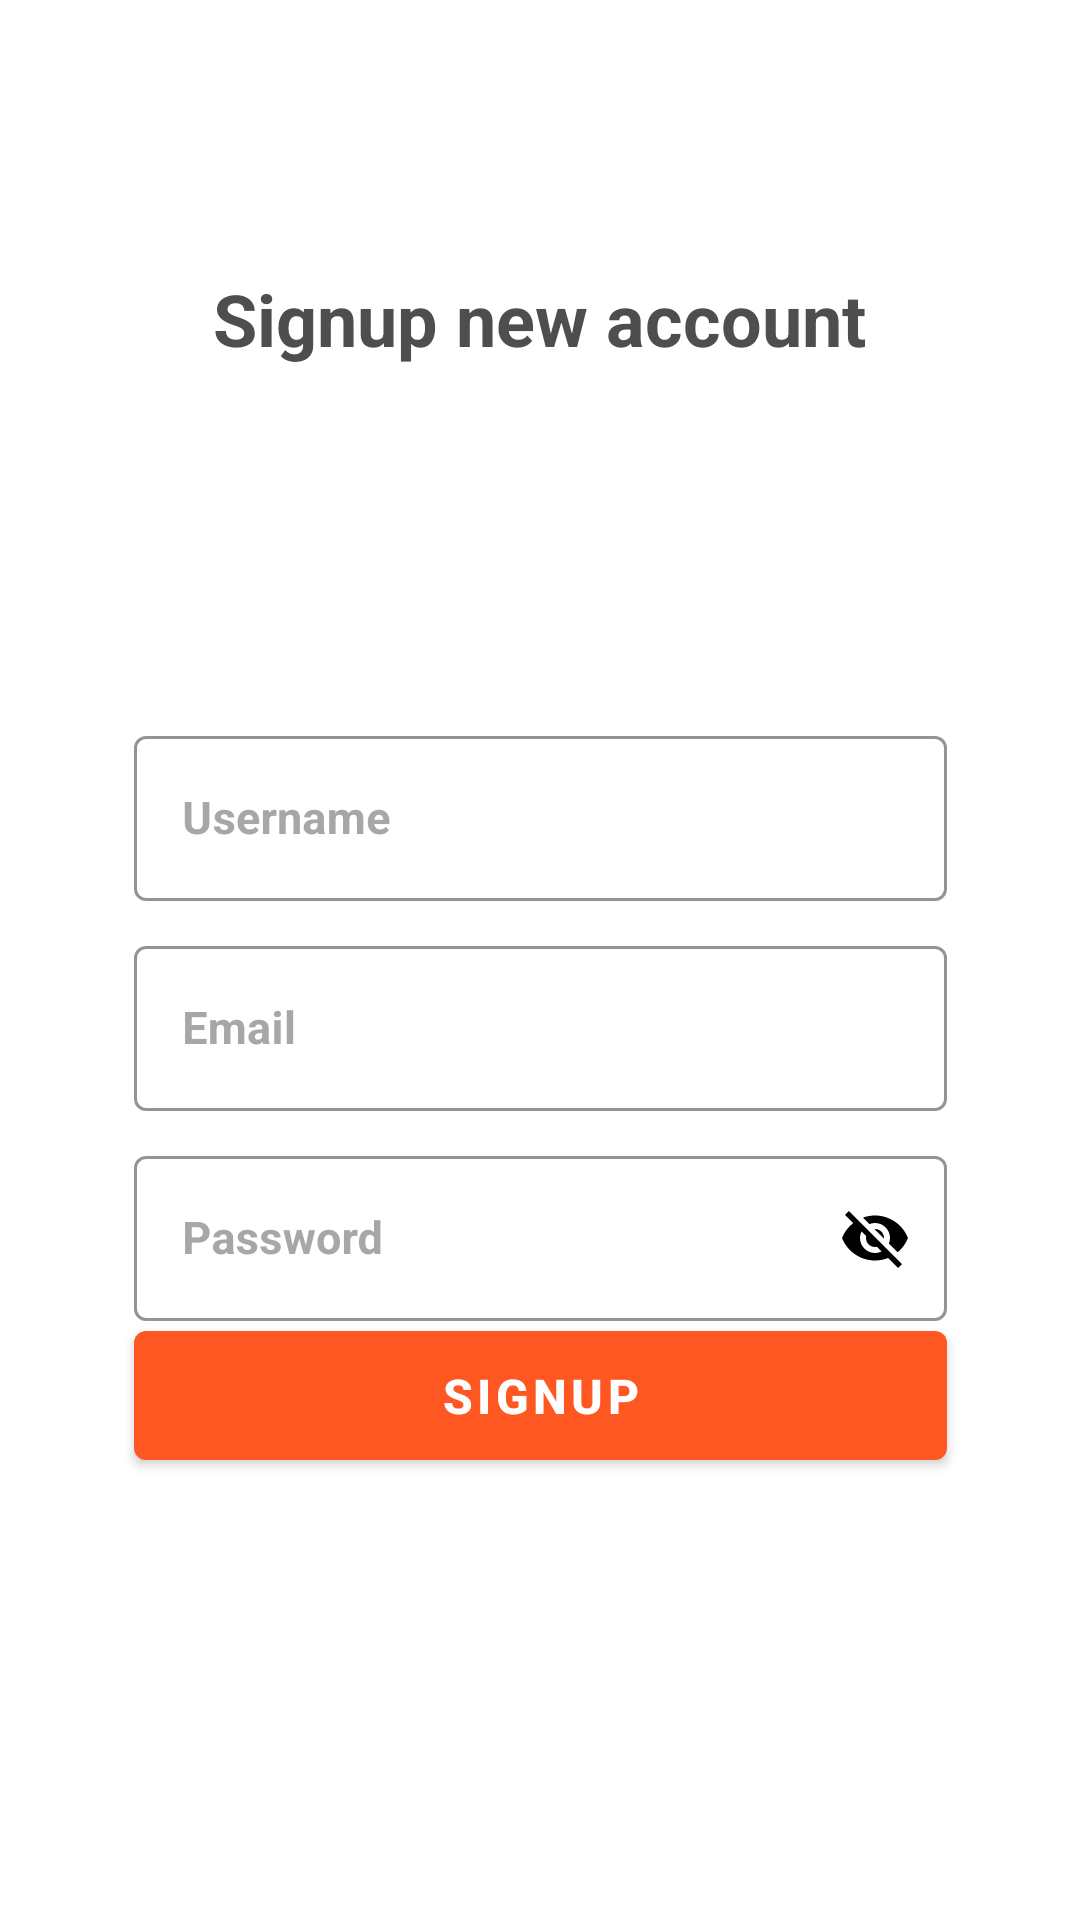

The Android layout XML behind this screen, and the referenced resources:
<!-- AndroidManifest.xml: activity theme Theme.Splash -->
<!-- res/layout/activity_sign_up.xml -->
<?xml version="1.0" encoding="utf-8"?>
<androidx.constraintlayout.widget.ConstraintLayout xmlns:android="http://schemas.android.com/apk/res/android"
    xmlns:app="http://schemas.android.com/apk/res-auto"
    xmlns:tools="http://schemas.android.com/tools"
    android:layout_width="match_parent"
    android:layout_height="match_parent"
    android:background="@drawable/background"
    tools:context=".MainActivity">

    <com.google.android.material.textfield.TextInputLayout
        android:id="@+id/txtUsername"
        style="@style/Widget.MaterialComponents.TextInputLayout.OutlinedBox"
        android:layout_width="271dp"
        android:layout_height="63dp"
        android:layout_marginStart="70dp"
        android:layout_marginTop="240dp"
        android:layout_marginEnd="70dp"
        android:hint="Username"
        android:textColorHint="#A7A7A7"
        app:boxStrokeColor="#EAEAEE"
        app:layout_constraintEnd_toEndOf="parent"
        app:layout_constraintStart_toStartOf="parent"
        app:layout_constraintTop_toTopOf="parent">


        <EditText
            android:id="@+id/inputUsernameforget"
            android:layout_width="match_parent"
            android:layout_height="55dp"
            android:textColor="#5B5B5B"
            android:textSize="15sp"
            android:textStyle="bold"
            tools:ignore="TouchTargetSizeCheck" />
    </com.google.android.material.textfield.TextInputLayout>

    <com.google.android.material.textfield.TextInputLayout
        android:id="@+id/txtEmail"
        style="@style/Widget.MaterialComponents.TextInputLayout.OutlinedBox"
        android:layout_width="271dp"
        android:layout_height="63dp"
        android:layout_marginStart="70dp"
        android:layout_marginTop="310dp"
        android:layout_marginEnd="70dp"
        android:hint="Email"
        android:textColorHint="#A7A7A7"
        app:boxStrokeColor="#EAEAEE"
        app:layout_constraintEnd_toEndOf="parent"
        app:layout_constraintStart_toStartOf="parent"
        app:layout_constraintTop_toTopOf="parent">


        <EditText
            android:id="@+id/inputEmailforget"
            android:layout_width="match_parent"
            android:layout_height="55dp"
            android:textColor="#5B5B5B"
            android:textSize="15sp"
            android:textStyle="bold"
            tools:ignore="TouchTargetSizeCheck" />
    </com.google.android.material.textfield.TextInputLayout>

    <com.google.android.material.textfield.TextInputLayout
        android:id="@+id/txtPassword"
        style="@style/Widget.MaterialComponents.TextInputLayout.OutlinedBox"
        android:layout_width="271dp"
        android:layout_height="63dp"
        android:layout_marginStart="70dp"
        android:layout_marginTop="380dp"
        android:layout_marginEnd="70dp"
        android:hint="Password"
        android:textColorHint="#A7A7A7"
        app:boxStrokeColor="#EAEAEE"
        app:endIconMode="password_toggle"
        app:endIconTint="@color/black"
        app:layout_constraintEnd_toEndOf="parent"
        app:layout_constraintStart_toStartOf="parent"
        app:layout_constraintTop_toTopOf="parent">

        <com.google.android.material.textfield.TextInputEditText
            android:id="@+id/inputPassword"
            android:layout_width="match_parent"
            android:layout_height="55dp"
            android:textColor="#5B5B5B"
            android:textSize="15sp"
            android:textStyle="bold"
            tools:ignore="TouchTargetSizeCheck" />
    </com.google.android.material.textfield.TextInputLayout>

    <Button
        android:id="@+id/buttonResetForget"
        android:layout_width="271dp"
        android:layout_height="55dp"
        android:layout_marginTop="290dp"
        android:text="Signup"
        android:textAlignment="center"
        android:textColor="#FFFFFF"
        android:textSize="16sp"
        android:textStyle="bold"
        app:layout_constraintBottom_toBottomOf="parent"
        app:layout_constraintEnd_toEndOf="parent"
        app:layout_constraintStart_toStartOf="parent"
        app:layout_constraintTop_toTopOf="parent" />

    <TextView
        android:id="@+id/textView7"
        android:layout_width="286dp"
        android:layout_height="66dp"
        android:layout_marginTop="90dp"
        android:text="Signup new account"
        android:textAlignment="center"
        android:textColor="#4E4E4E"
        android:textSize="24sp"
        android:textStyle="normal|bold"
        app:layout_constraintEnd_toEndOf="parent"
        app:layout_constraintHorizontal_bias="0.496"
        app:layout_constraintStart_toStartOf="parent"
        app:layout_constraintTop_toTopOf="parent" />

    <ProgressBar
        android:id="@+id/progressBar"
        style="?android:attr/progressBarStyle"
        android:layout_width="wrap_content"
        android:layout_height="wrap_content"
        android:backgroundTint="#6200ED"
        app:layout_constraintEnd_toEndOf="parent"
        app:layout_constraintHorizontal_bias="0.498"
        app:layout_constraintStart_toStartOf="parent"
        app:layout_constraintTop_toTopOf="@+id/buttonResetForget" />

</androidx.constraintlayout.widget.ConstraintLayout>
<!-- resources referenced by this layout -->
<resources>
  <style name="Theme.Splash" parent="Theme.MaterialComponents.DayNight.NoActionBar">
          
          <item name="colorPrimary">#FF5722</item>
          <item name="colorPrimaryVariant">#FF9800</item>
          <item name="colorOnPrimary">@color/white</item>
          
          <item name="colorSecondary">@color/teal_200</item>
          <item name="colorSecondaryVariant">@color/teal_700</item>
          <item name="colorOnSecondary">@color/black</item>
          
          <item name="android:statusBarColor">?attr/colorPrimaryVariant</item>
          
      </style>
  <!-- not gathered from this repository: default colours our renderer supplied (Android Studio template values) -->
  <color name="teal_200">#FF03DAC5</color>
  <color name="teal_700">#FF018786</color>
  <color name="black">#FF000000</color>
  <color name="white">#FFFFFFFF</color>
</resources>
